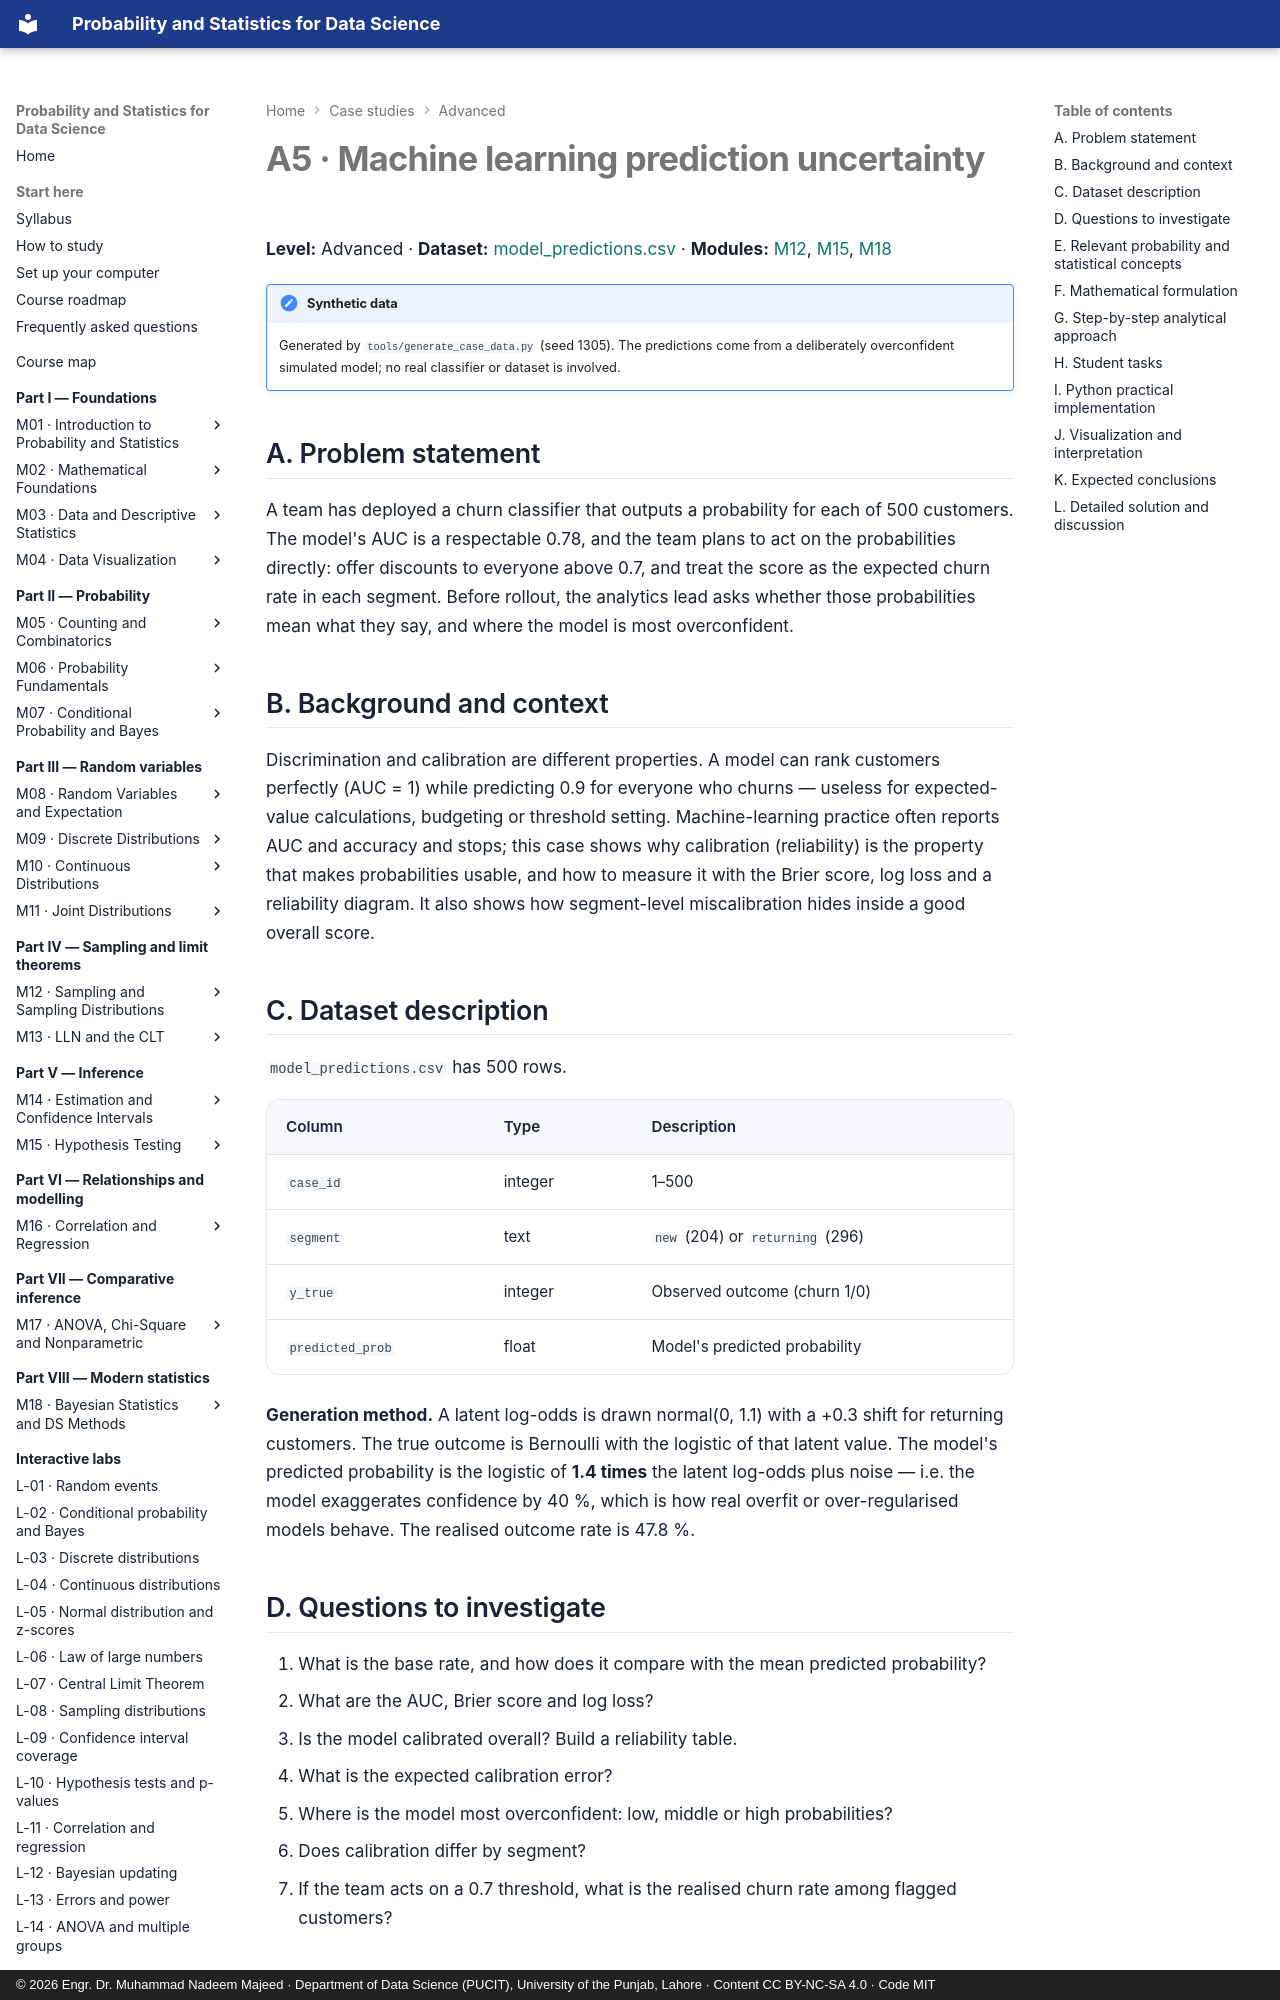

repository: nadeem-majeedch/Probability-and-Statistics · page: case-studies/a5-ml-uncertainty/index.html · generator: mkdocs · copyright: © 2026 Engr. Dr. Muhammad Nadeem Majeed · Department of Data Science (PUCIT), University of the Punjab, Lahore · Content CC BY-NC-SA 4.0 · Code MIT

# A5 · Machine learning prediction uncertainty

**Level:** Advanced · **Dataset:**
[model_predictions.csv](../data/case-studies/model_predictions.csv) ·
**Modules:** [M12](../modules/12-sampling-and-sampling-distributions/chapter.md),
[M15](../modules/15-hypothesis-testing/chapter.md),
[M18](../modules/18-bayesian-and-data-science-methods/chapter.md)

!!! note "Synthetic data"
    Generated by `tools/generate_case_data.py` (seed 1305). The predictions come from a
    deliberately overconfident simulated model; no real classifier or dataset is involved.

## A. Problem statement

A team has deployed a churn classifier that outputs a probability for each of 500
customers. The model's AUC is a respectable 0.78, and the team plans to act on the
probabilities directly: offer discounts to everyone above 0.7, and treat the score as the
expected churn rate in each segment. Before rollout, the analytics lead asks whether those
probabilities mean what they say, and where the model is most overconfident.

## B. Background and context

Discrimination and calibration are different properties. A model can rank customers
perfectly (AUC = 1) while predicting 0.9 for everyone who churns — useless for expected-value
calculations, budgeting or threshold setting. Machine-learning practice often reports AUC and
accuracy and stops; this case shows why calibration (reliability) is the property that makes
probabilities usable, and how to measure it with the Brier score, log loss and a reliability
diagram. It also shows how segment-level miscalibration hides inside a good overall score.

## C. Dataset description

`model_predictions.csv` has 500 rows.

| Column | Type | Description |
|---|---|---|
| `case_id` | integer | 1–500 |
| `segment` | text | `new` (204) or `returning` (296) |
| `y_true` | integer | Observed outcome (churn 1/0) |
| `predicted_prob` | float | Model's predicted probability |

**Generation method.** A latent log-odds is drawn normal(0, 1.1) with a +0.3 shift for
returning customers. The true outcome is Bernoulli with the logistic of that latent value.
The model's predicted probability is the logistic of **1.4 times** the latent log-odds plus
noise — i.e. the model exaggerates confidence by 40 %, which is how real overfit or
over-regularised models behave. The realised outcome rate is 47.8 %.

## D. Questions to investigate

1. What is the base rate, and how does it compare with the mean predicted probability?
2. What are the AUC, Brier score and log loss?
3. Is the model calibrated overall? Build a reliability table.
4. What is the expected calibration error?
5. Where is the model most overconfident: low, middle or high probabilities?
6. Does calibration differ by segment?
7. If the team acts on a 0.7 threshold, what is the realised churn rate among flagged
   customers?

## E. Relevant probability and statistical concepts

- Binary probability forecasts and proper scoring rules.
- Brier score decomposition (reliability, resolution, uncertainty).
- Log loss and its interpretation in bits.
- Calibration curves and expected calibration error (ECE).
- Overconfidence and the effect of scaling log-odds.
- Discrimination (AUC) versus calibration.
- Binomial uncertainty in reliability bins.
- Threshold decisions and their realised precision.
